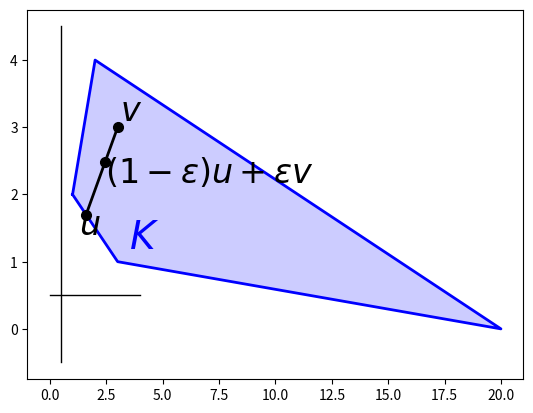

Here is the Python script that generated this plot: (Note: this script raises an exception after producing the figure.)
import numpy as np
from matplotlib import pyplot as plt
from matplotlib import mlab

def convexview(linearcombination):
    # draw K
    plt.plot([1.0, 2.0, 20.0, 3.0, 1.0],[2.0, 4.0, 0.0, 1.0, 2.0],'b',lw=2.0)
    plt.fill([1.0, 2.0, 20.0, 3.0, 1.0],[2.0, 4.0, 0.0, 1.0, 2.0],
             facecolor='b', alpha=0.2, edgecolor='none')
    plt.text(3.5,1.2,r'$K$',fontsize=28,color='b')
    # draw axes
    plt.plot([0.5, 0.5],[-0.5, 4.5],'k',lw=1.0)
    plt.plot([0.0, 4.0],[0.5, 0.5],'k',lw=1.0)
    # plot u, v
    u = np.array([1.6,1.7])
    v = np.array([3.0,3.0])
    plt.plot(u[0],u[1],'.',markersize=14,color='k')
    plt.text(u[0]-0.3,u[1]-0.3,r'$u$',fontsize=24,color='k')
    plt.plot(v[0],v[1],'.',markersize=14,color='k')
    plt.text(v[0]+0.1,v[1]+0.1,r'$v$',fontsize=24,color='k')
    # show either interpretation
    eps = 0.6
    z = (1.0 - eps) * u + eps * v
    plt.plot(z[0],z[1],'.',markersize=14,color='k')
    if linearcombination:
        # lin-comb : (1 - eps) u + eps v
        plt.plot([u[0],v[0]], [u[1],v[1]],'k',lw=2.0)
        plt.text(z[0],z[1]-0.3,r'$(1-\varepsilon) u + \varepsilon v$',fontsize=24,color='k')
    else:
        # intoK : u + eps (v - u)
        ax = plt.axes()
        w = eps * (v - u)
        ax.arrow(u[0],u[1],w[0],w[1],
                 head_width=0.1, head_length=0.2, length_includes_head=True, fc='k', ec='k')
        plt.text(z[0],z[1]-0.3,r'$u + \varepsilon (v - u)$',fontsize=24,color='k')
    plt.axis([-1.0,4.0,0.0,5.0],'k',lw=2.0)
    plt.axis('off')

if __name__ == '__main__':
    #plt.xkcd()
    plt.figure(1)
    convexview(True)
    plt.savefig('convexview-lincomb.png')
    plt.figure(2)
    convexview(False)
    plt.savefig('convexview-intoK.png')
    #plt.show()

